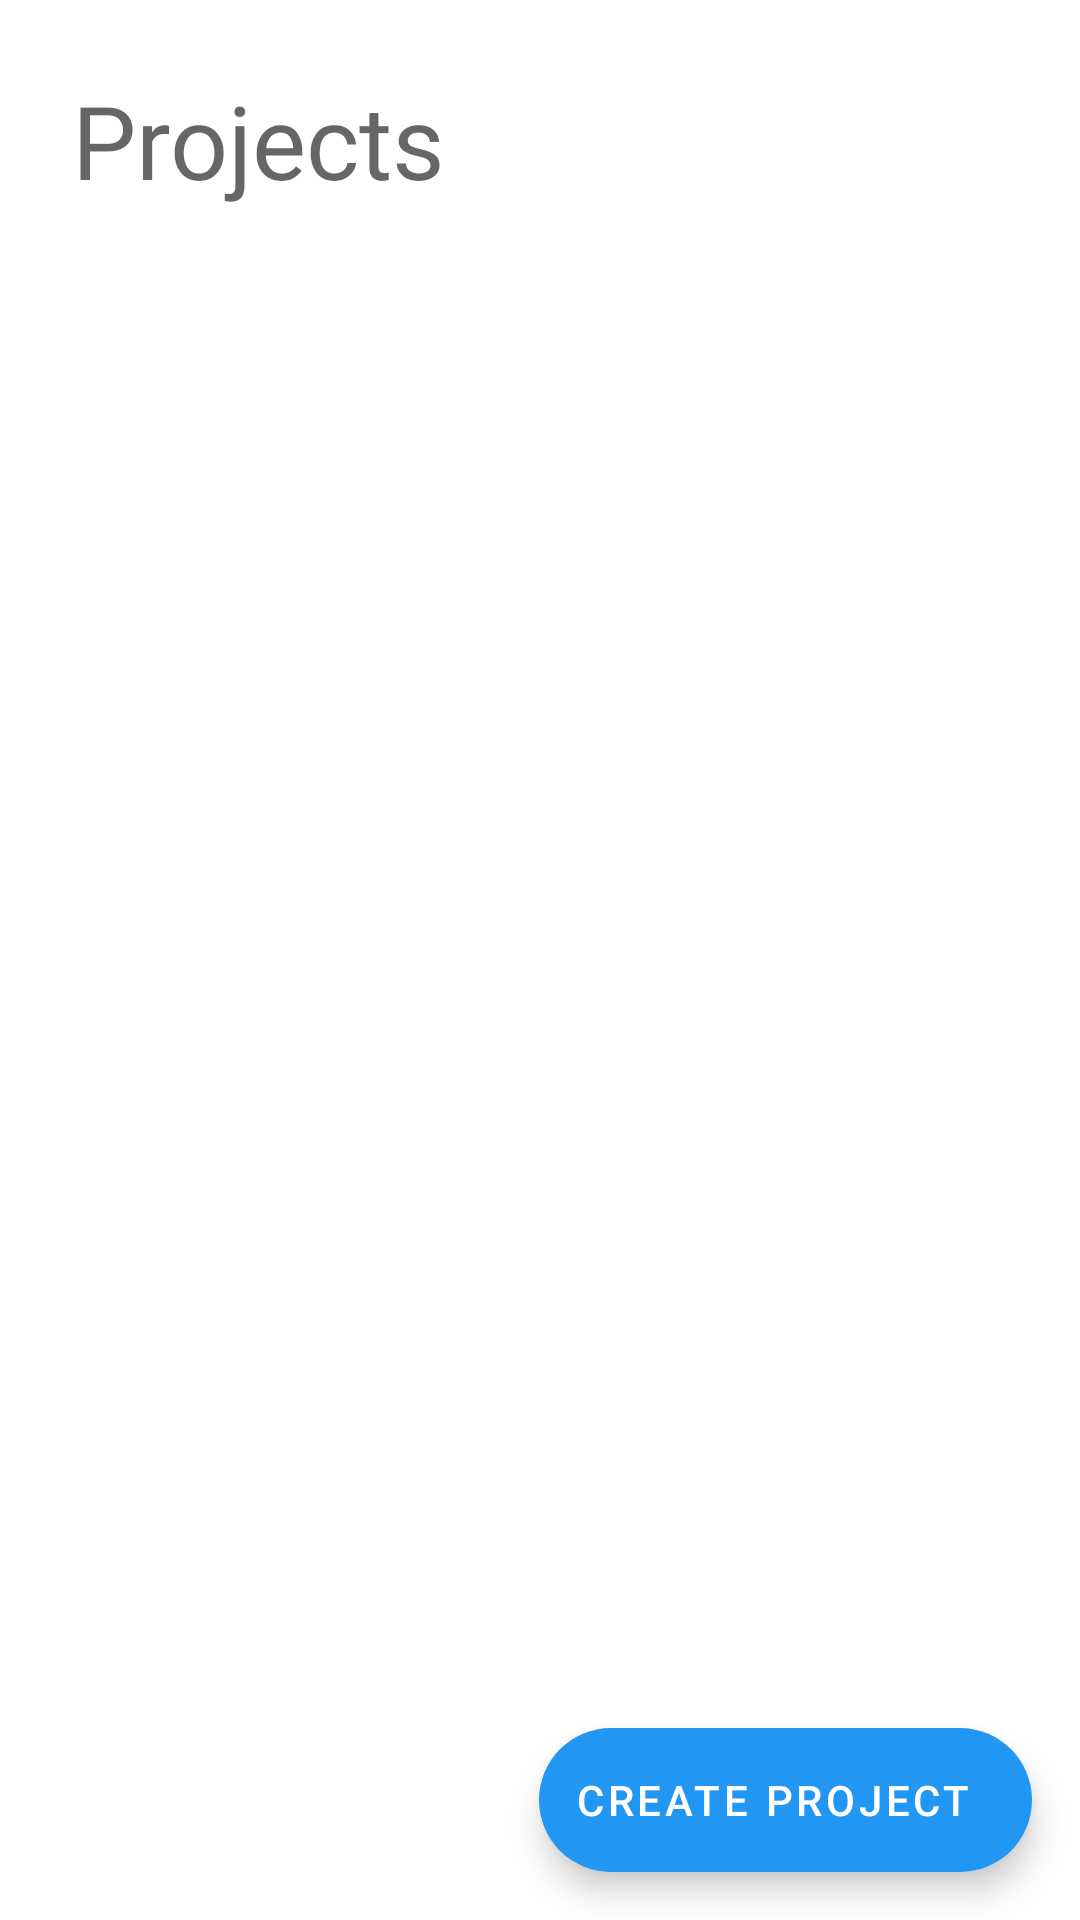

Produce the Android XML layout that renders to this screen, including the resource entries it uses.
<!-- AndroidManifest.xml: application theme AppTheme -->
<!-- res/layout/activity_main.xml -->
<?xml version="1.0" encoding="utf-8"?>
<androidx.constraintlayout.widget.ConstraintLayout xmlns:android="http://schemas.android.com/apk/res/android"
    xmlns:app="http://schemas.android.com/apk/res-auto"
    xmlns:tools="http://schemas.android.com/tools"
    android:layout_width="match_parent"
    android:layout_height="match_parent"
    tools:context=".MainActivity">


    <TextView
        android:id="@+id/textView"
        android:layout_width="wrap_content"
        android:layout_height="wrap_content"
        android:layout_marginStart="24dp"
        android:layout_marginTop="24dp"
        android:fontFamily="@font/roboto_medium"
        android:text="@string/home_title"
        android:textAppearance="@style/TextAppearance.AppCompat.Display1"
        app:layout_constraintEnd_toEndOf="parent"
        app:layout_constraintHorizontal_bias="0.0"
        app:layout_constraintStart_toStartOf="parent"
        app:layout_constraintTop_toTopOf="parent" />

    <androidx.recyclerview.widget.RecyclerView
        android:id="@+id/recycler_view_projects"
        android:layout_width="match_parent"
        android:layout_height="0dp"
        android:layout_marginTop="24dp"
        android:gravity="center"
        android:horizontalSpacing="20dp"
        android:numColumns="auto_fit"
        android:verticalSpacing="20dp"
        app:layout_constraintBottom_toBottomOf="parent"
        app:layout_constraintEnd_toEndOf="parent"
        app:layout_constraintStart_toStartOf="parent"
        app:layout_constraintTop_toBottomOf="@+id/textView" />

    <com.google.android.material.floatingactionbutton.ExtendedFloatingActionButton
        android:id="@+id/create_project_fab"
        android:layout_width="wrap_content"
        android:layout_height="wrap_content"
        android:layout_margin="16dp"
        android:contentDescription="@string/extended_fab_content_desc"
        android:text="@string/extended_fab_label"
        app:backgroundTint="@color/colorAccent"
        app:icon="@drawable/ic_baseline_add_24"
        app:iconTint="@android:color/white"
        app:layout_constraintBottom_toBottomOf="parent"
        app:layout_constraintEnd_toEndOf="parent"
        android:textColor="@android:color/white"/>
</androidx.constraintlayout.widget.ConstraintLayout>
<!-- resources referenced by this layout -->
<resources>
  <color name="colorAccent">#2196F3</color>
  <string name="extended_fab_content_desc">Add project</string>
  <string name="extended_fab_label">Create project</string>
  <string name="home_title">Projects</string>
  <style name="AppTheme" parent="Theme.MaterialComponents.Light.NoActionBar">
          
          <item name="colorPrimary">@color/colorPrimary</item>
          <item name="colorPrimaryDark">@color/colorPrimaryDark</item>
          <item name="colorAccent">@color/colorAccent</item>
          <item name="android:statusBarColor">@color/statusBarColor</item>
          <item name="android:windowLightStatusBar">true</item>
      </style>
  <color name="colorPrimary">#6200EE</color>
  <color name="colorPrimaryDark">#3700B3</color>
  <color name="statusBarColor">#EEEEEE</color>
</resources>
